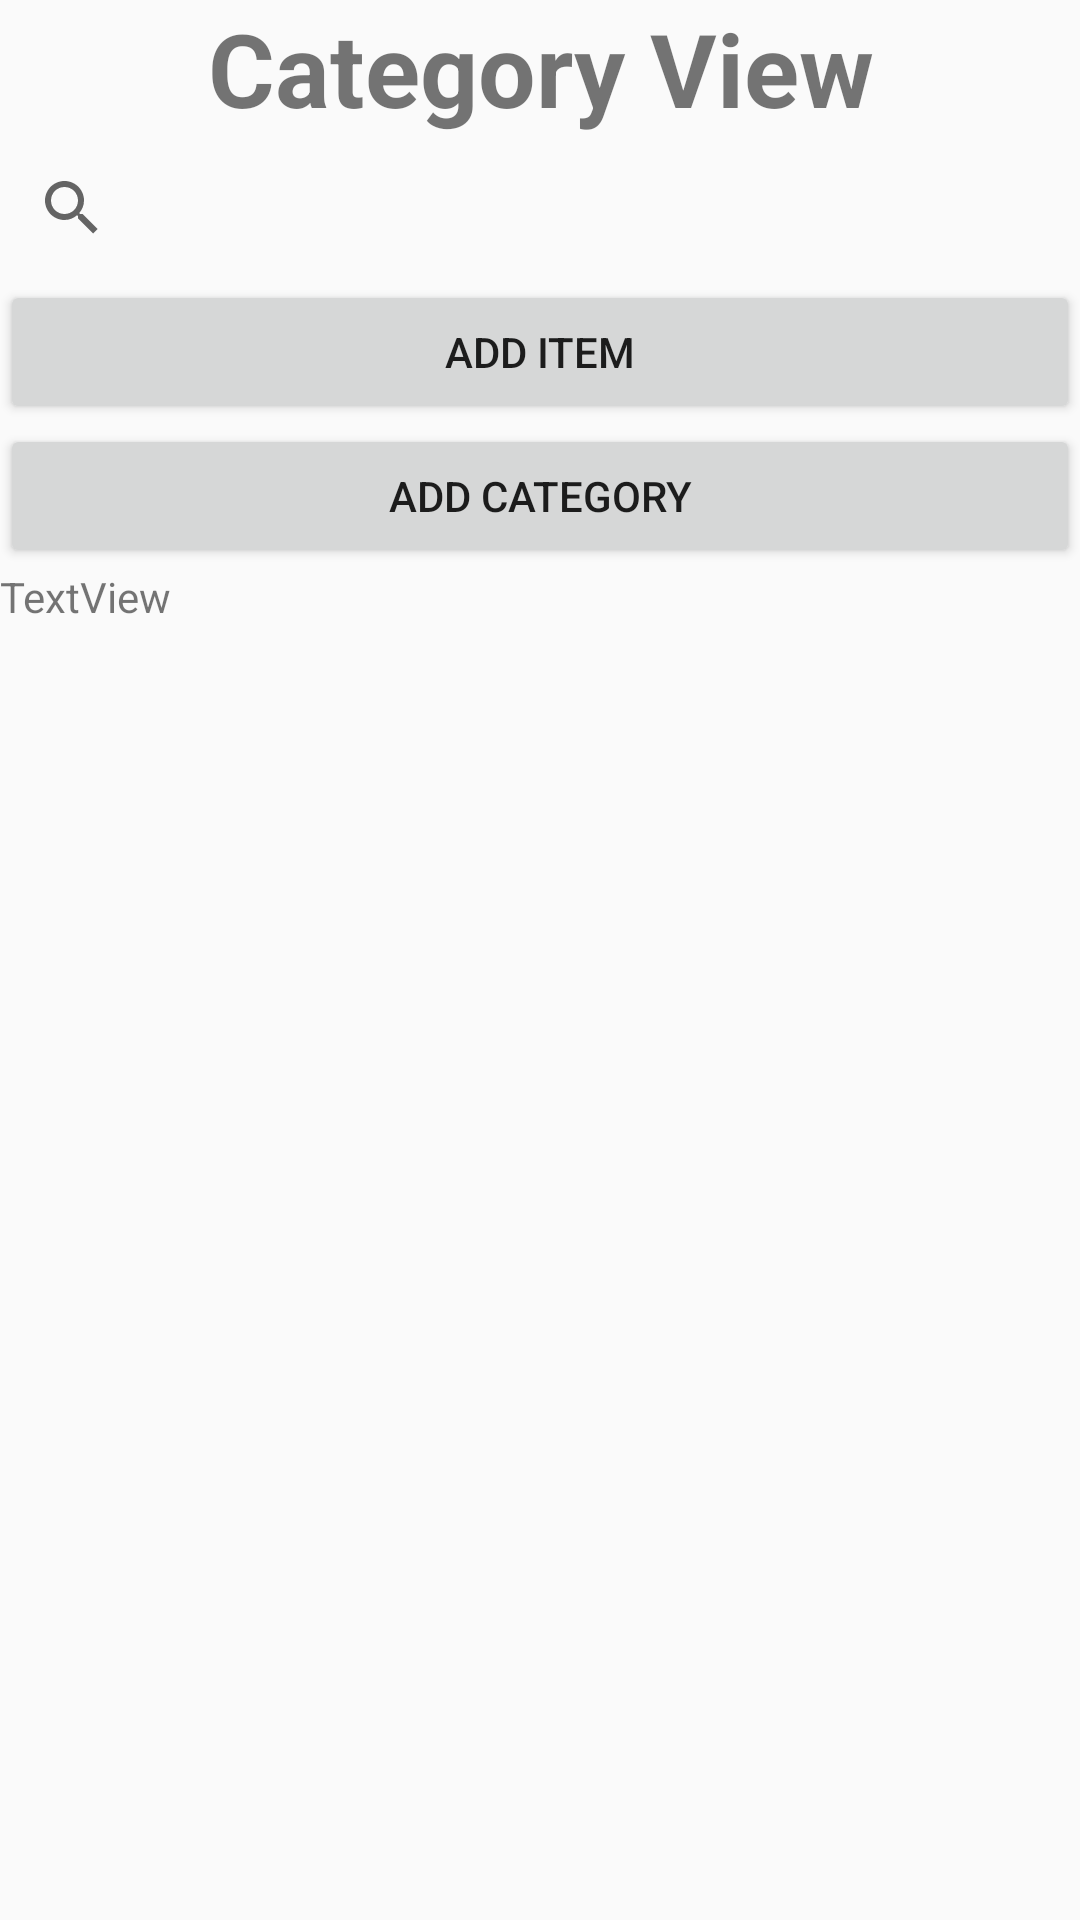

Write the Android layout XML for this screen, with the resource values it uses.
<!-- AndroidManifest.xml: application theme Theme.MainActivity -->
<!-- res/layout/inventory_directory_layout.xml -->
<?xml version="1.0" encoding="utf-8"?>
<LinearLayout xmlns:android="http://schemas.android.com/apk/res/android"
    xmlns:app="http://schemas.android.com/apk/res-auto"
    xmlns:tools="http://schemas.android.com/tools"
    android:id="@+id/main"
    android:layout_width="match_parent"
    android:layout_height="wrap_content"
    android:orientation="vertical"
    tools:context=".directoryactivity.DirectoryActivity">

    <TextView
        android:id="@+id/CategoryTitle"
        android:layout_width="match_parent"
        android:layout_height="wrap_content"
        android:text="Category View"
        android:textAlignment="center"
        android:textSize="34sp"
        android:textStyle="bold" />

    <SearchView
        android:id="@+id/CategorySearch"
        android:layout_width="match_parent"
        android:layout_height="wrap_content">

    </SearchView>

    <Button
        android:id="@+id/CategoryAddItemButton"
        android:layout_width="match_parent"
        android:layout_height="wrap_content"
        android:text="Add Item" />

    <Button
        android:id="@+id/CategoryAddCategoryButton"
        android:layout_width="match_parent"
        android:layout_height="wrap_content"
        android:text="Add Category" />

    <TextView
        android:id="@+id/CategoryText"
        android:layout_width="match_parent"
        android:layout_height="35dp"
        android:clickable="true"
        android:longClickable="true"
        android:text="TextView" />

    <androidx.recyclerview.widget.RecyclerView
        android:id="@+id/CategoryList"
        android:layout_width="match_parent"
        android:layout_height="wrap_content" />
</LinearLayout>
<!-- resources referenced by this layout -->
<resources>
  <style name="Theme.MainActivity" parent="android:Theme.Material.Light.NoActionBar" />
</resources>
